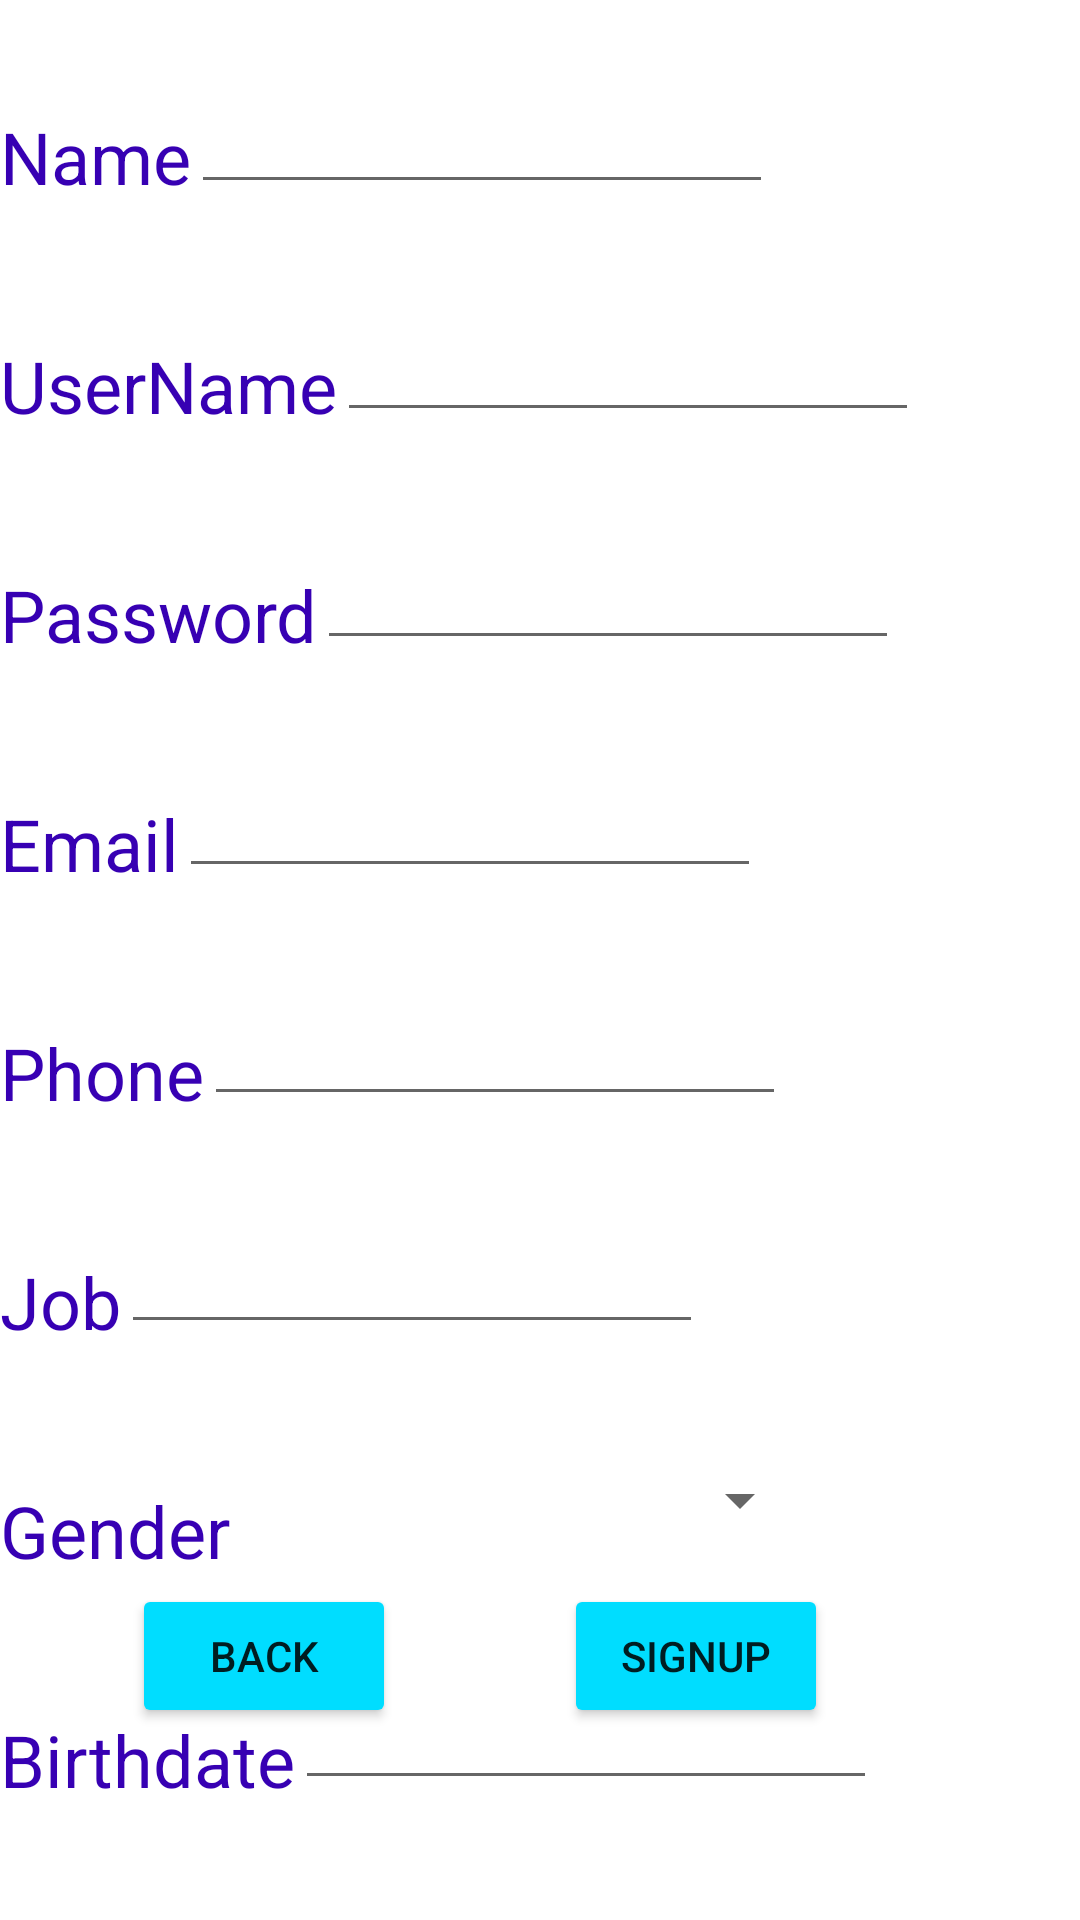

This screen was rendered from an Android layout file. Write that file and the resources it references.
<!-- AndroidManifest.xml: application theme Theme.OnlineShopping -->
<!-- res/layout/activity_sign_up.xml -->
<?xml version="1.0" encoding="utf-8"?>
<androidx.constraintlayout.widget.ConstraintLayout xmlns:android="http://schemas.android.com/apk/res/android"
    xmlns:app="http://schemas.android.com/apk/res-auto"
    xmlns:tools="http://schemas.android.com/tools"
    android:layout_width="match_parent"
    android:layout_height="match_parent"
    tools:context=".SignUp">

    <TextView
        android:id="@+id/textView7"
        android:layout_width="wrap_content"
        android:layout_height="wrap_content"
        android:layout_marginTop="36dp"
        android:text="Name"
        android:textColor="@color/purple_700"
        android:textSize="24sp"
        app:layout_constraintEnd_toEndOf="parent"
        app:layout_constraintHorizontal_bias="0.0"
        app:layout_constraintStart_toStartOf="parent"
        app:layout_constraintTop_toTopOf="parent" />

    <TextView
        android:id="@+id/textView8"
        android:layout_width="wrap_content"
        android:layout_height="wrap_content"
        android:layout_marginTop="44dp"
        android:text="UserName"
        android:textColor="@color/purple_700"
        android:textSize="24sp"
        app:layout_constraintStart_toStartOf="parent"
        app:layout_constraintTop_toBottomOf="@+id/textView7" />

    <EditText
        android:id="@+id/txt_user"
        android:layout_width="194dp"
        android:layout_height="48dp"
        android:layout_marginTop="28dp"
        android:ems="10"
        android:inputType="textPersonName"
        app:layout_constraintStart_toEndOf="@+id/textView8"
        app:layout_constraintTop_toBottomOf="@+id/txt_name"
        tools:ignore="SpeakableTextPresentCheck" />

    <EditText
        android:id="@+id/txt_email"
        android:layout_width="194dp"
        android:layout_height="48dp"
        android:layout_marginTop="28dp"
        android:ems="10"
        android:inputType="textEmailAddress"
        app:layout_constraintStart_toEndOf="@+id/textView11"
        app:layout_constraintTop_toBottomOf="@+id/txt_pass"
        tools:ignore="SpeakableTextPresentCheck" />

    <Spinner
        android:id="@+id/spinner_gender"
        android:layout_width="194dp"
        android:layout_height="48dp"
        android:layout_marginTop="28dp"
        app:layout_constraintStart_toEndOf="@+id/textView14"
        app:layout_constraintTop_toBottomOf="@+id/txt_job"
        tools:ignore="SpeakableTextPresentCheck" />

    <EditText
        android:id="@+id/txt_pass"
        android:layout_width="194dp"
        android:layout_height="48dp"
        android:layout_marginTop="28dp"
        android:ems="10"
        android:inputType="textPassword"
        app:layout_constraintStart_toEndOf="@+id/textView10"
        app:layout_constraintTop_toBottomOf="@+id/txt_user"
        tools:ignore="SpeakableTextPresentCheck" />

    <EditText
        android:id="@+id/txt_job"
        android:layout_width="194dp"
        android:layout_height="48dp"
        android:layout_marginTop="28dp"
        android:ems="10"
        android:inputType="textPersonName"
        app:layout_constraintStart_toEndOf="@+id/textView13"
        app:layout_constraintTop_toBottomOf="@+id/txt_phone"
        tools:ignore="SpeakableTextPresentCheck" />

    <TextView
        android:id="@+id/textView10"
        android:layout_width="wrap_content"
        android:layout_height="wrap_content"
        android:layout_marginTop="44dp"
        android:text="Password"
        android:textColor="@color/purple_700"
        android:textSize="24sp"
        app:layout_constraintStart_toStartOf="parent"
        app:layout_constraintTop_toBottomOf="@+id/textView8"
        />

    <TextView
        android:id="@+id/textView11"
        android:layout_width="wrap_content"
        android:layout_height="wrap_content"
        android:layout_marginTop="44dp"
        android:text="Email"
        android:textColor="@color/purple_700"
        android:textSize="24sp"
        app:layout_constraintStart_toStartOf="parent"
        app:layout_constraintTop_toBottomOf="@+id/textView10" />

    <TextView
        android:id="@+id/textView12"
        android:layout_width="wrap_content"
        android:layout_height="wrap_content"
        android:layout_marginTop="44dp"
        android:text="Phone"
        android:textColor="@color/purple_700"
        android:textSize="24sp"
        app:layout_constraintStart_toStartOf="parent"
        app:layout_constraintTop_toBottomOf="@+id/textView11" />

    <TextView
        android:id="@+id/textView13"
        android:layout_width="wrap_content"
        android:layout_height="wrap_content"
        android:layout_marginTop="44dp"
        android:text="Job"
        android:textColor="@color/purple_700"
        android:textSize="24sp"
        app:layout_constraintStart_toStartOf="parent"
        app:layout_constraintTop_toBottomOf="@+id/textView12" />

    <TextView
        android:id="@+id/textView14"
        android:layout_width="wrap_content"
        android:layout_height="wrap_content"
        android:layout_marginTop="44dp"
        android:text="Gender"
        android:textColor="@color/purple_700"
        android:textSize="24sp"
        app:layout_constraintStart_toStartOf="parent"
        app:layout_constraintTop_toBottomOf="@+id/textView13" />

    <TextView
        android:id="@+id/textView15"
        android:layout_width="wrap_content"
        android:layout_height="wrap_content"
        android:layout_marginTop="44dp"
        android:text="Birthdate"
        android:textColor="@color/purple_700"
        android:textSize="24sp"
        app:layout_constraintStart_toStartOf="parent"
        app:layout_constraintTop_toBottomOf="@+id/textView14" />

    <Button
        android:id="@+id/btn_signup"
        android:layout_width="wrap_content"
        android:layout_height="wrap_content"
        android:layout_marginEnd="84dp"
        android:layout_marginRight="84dp"
        android:layout_marginBottom="64dp"
        android:text="SignUp"
        app:backgroundTint="@android:color/holo_blue_bright"
        app:layout_constraintBottom_toBottomOf="parent"
        app:layout_constraintEnd_toEndOf="parent" />

    <Button
        android:id="@+id/btn_back"
        android:layout_width="wrap_content"
        android:layout_height="wrap_content"
        android:layout_marginEnd="56dp"
        android:layout_marginRight="56dp"
        android:layout_marginBottom="64dp"
        android:text="Back"
        app:backgroundTint="@android:color/holo_blue_bright"
        app:layout_constraintBottom_toBottomOf="parent"
        app:layout_constraintEnd_toStartOf="@+id/btn_signup"
        app:layout_constraintHorizontal_bias="1.0"
        app:layout_constraintStart_toStartOf="parent" />

    <EditText
        android:id="@+id/txt_name"
        android:layout_width="194dp"
        android:layout_height="48dp"
        android:layout_marginTop="20dp"
        android:ems="10"
        android:inputType="textPersonName"
        android:textColor="@color/black"
        app:layout_constraintStart_toEndOf="@+id/textView7"
        app:layout_constraintTop_toTopOf="parent"
        tools:ignore="SpeakableTextPresentCheck" />

    <EditText
        android:id="@+id/txt_birth"
        android:layout_width="194dp"
        android:layout_height="48dp"
        android:layout_marginTop="28dp"
        android:ems="10"
        android:inputType="textPersonName"
        app:layout_constraintStart_toEndOf="@+id/textView15"
        app:layout_constraintTop_toBottomOf="@+id/spinner_gender"
        tools:ignore="SpeakableTextPresentCheck" />

    <EditText
        android:id="@+id/txt_phone"
        android:layout_width="194dp"
        android:layout_height="48dp"
        android:layout_marginTop="28dp"
        android:ems="10"
        android:inputType="number"
        app:layout_constraintStart_toEndOf="@+id/textView12"
        app:layout_constraintTop_toBottomOf="@+id/txt_email"
        tools:ignore="SpeakableTextPresentCheck" />

</androidx.constraintlayout.widget.ConstraintLayout>
<!-- resources referenced by this layout -->
<resources>
  <style name="Theme.OnlineShopping" parent="Theme.MaterialComponents.DayNight.NoActionBar">
          
          <item name="colorPrimary">@color/purple_500</item>
          <item name="colorPrimaryVariant">@color/purple_700</item>
          <item name="colorOnPrimary">@color/white</item>
          
          <item name="colorSecondary">@color/teal_200</item>
          <item name="colorSecondaryVariant">@color/teal_700</item>
          <item name="colorOnSecondary">@color/black</item>
          
          <item name="android:statusBarColor" tools:targetApi="l">?attr/colorPrimaryVariant</item>
          
      </style>
  <!-- not gathered from this repository: default colours our renderer supplied (Android Studio template values) -->
  <color name="purple_500">#FF6200EE</color>
  <color name="purple_700">#FF3700B3</color>
  <color name="teal_200">#FF03DAC5</color>
  <color name="teal_700">#FF018786</color>
  <color name="black">#FF000000</color>
  <color name="white">#FFFFFFFF</color>
</resources>
